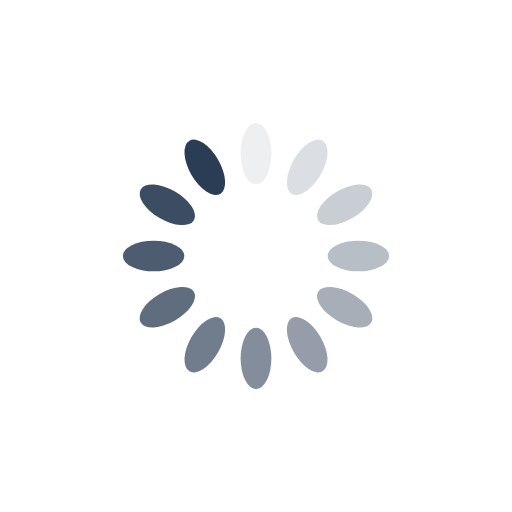
t = 0.00 s
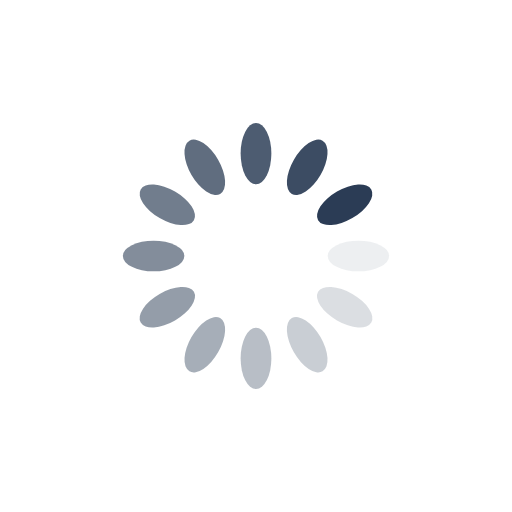
t = 0.25 s
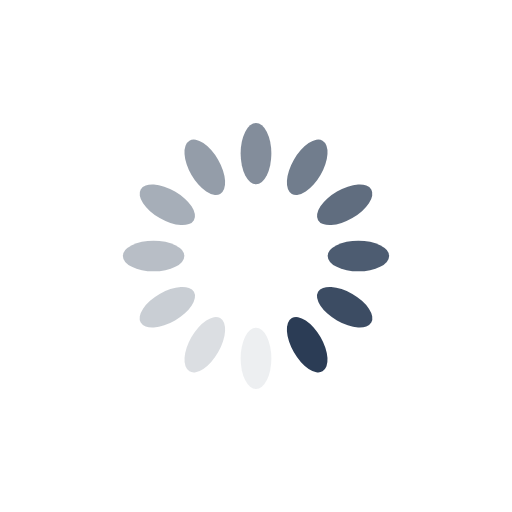
t = 0.50 s
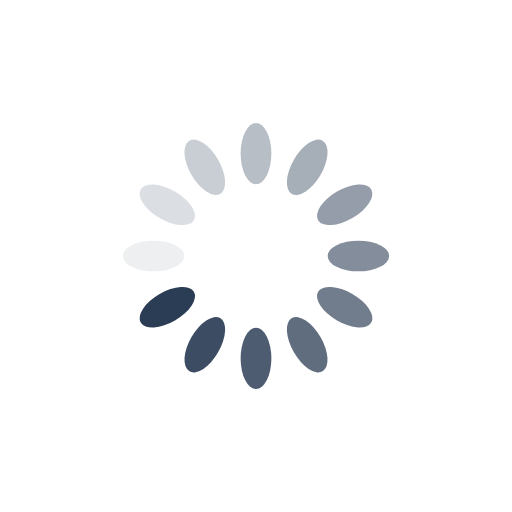
t = 0.75 s

The animated SVG that drew these frames (rendered in a browser with its animation timeline set to each time). Animation: 12 SMIL elements (animate=12); one cycle of 1.00 s, repeats indefinitely.

<?xml version="1.0" encoding="utf-8"?>
<svg xmlns="http://www.w3.org/2000/svg" xmlns:xlink="http://www.w3.org/1999/xlink" style="margin: auto; background: none; display: block; shape-rendering: auto;" width="200px" height="200px" viewBox="0 0 100 100" preserveAspectRatio="xMidYMid">
<g transform="rotate(0 50 50)">
  <rect x="47" y="24" rx="3" ry="6" width="6" height="12" fill="#2b3c55">
    <animate attributeName="opacity" values="1;0" keyTimes="0;1" dur="1s" begin="-0.9166666666666666s" repeatCount="indefinite"></animate>
  </rect>
</g><g transform="rotate(30 50 50)">
  <rect x="47" y="24" rx="3" ry="6" width="6" height="12" fill="#2b3c55">
    <animate attributeName="opacity" values="1;0" keyTimes="0;1" dur="1s" begin="-0.8333333333333334s" repeatCount="indefinite"></animate>
  </rect>
</g><g transform="rotate(60 50 50)">
  <rect x="47" y="24" rx="3" ry="6" width="6" height="12" fill="#2b3c55">
    <animate attributeName="opacity" values="1;0" keyTimes="0;1" dur="1s" begin="-0.75s" repeatCount="indefinite"></animate>
  </rect>
</g><g transform="rotate(90 50 50)">
  <rect x="47" y="24" rx="3" ry="6" width="6" height="12" fill="#2b3c55">
    <animate attributeName="opacity" values="1;0" keyTimes="0;1" dur="1s" begin="-0.6666666666666666s" repeatCount="indefinite"></animate>
  </rect>
</g><g transform="rotate(120 50 50)">
  <rect x="47" y="24" rx="3" ry="6" width="6" height="12" fill="#2b3c55">
    <animate attributeName="opacity" values="1;0" keyTimes="0;1" dur="1s" begin="-0.5833333333333334s" repeatCount="indefinite"></animate>
  </rect>
</g><g transform="rotate(150 50 50)">
  <rect x="47" y="24" rx="3" ry="6" width="6" height="12" fill="#2b3c55">
    <animate attributeName="opacity" values="1;0" keyTimes="0;1" dur="1s" begin="-0.5s" repeatCount="indefinite"></animate>
  </rect>
</g><g transform="rotate(180 50 50)">
  <rect x="47" y="24" rx="3" ry="6" width="6" height="12" fill="#2b3c55">
    <animate attributeName="opacity" values="1;0" keyTimes="0;1" dur="1s" begin="-0.4166666666666667s" repeatCount="indefinite"></animate>
  </rect>
</g><g transform="rotate(210 50 50)">
  <rect x="47" y="24" rx="3" ry="6" width="6" height="12" fill="#2b3c55">
    <animate attributeName="opacity" values="1;0" keyTimes="0;1" dur="1s" begin="-0.3333333333333333s" repeatCount="indefinite"></animate>
  </rect>
</g><g transform="rotate(240 50 50)">
  <rect x="47" y="24" rx="3" ry="6" width="6" height="12" fill="#2b3c55">
    <animate attributeName="opacity" values="1;0" keyTimes="0;1" dur="1s" begin="-0.25s" repeatCount="indefinite"></animate>
  </rect>
</g><g transform="rotate(270 50 50)">
  <rect x="47" y="24" rx="3" ry="6" width="6" height="12" fill="#2b3c55">
    <animate attributeName="opacity" values="1;0" keyTimes="0;1" dur="1s" begin="-0.16666666666666666s" repeatCount="indefinite"></animate>
  </rect>
</g><g transform="rotate(300 50 50)">
  <rect x="47" y="24" rx="3" ry="6" width="6" height="12" fill="#2b3c55">
    <animate attributeName="opacity" values="1;0" keyTimes="0;1" dur="1s" begin="-0.08333333333333333s" repeatCount="indefinite"></animate>
  </rect>
</g><g transform="rotate(330 50 50)">
  <rect x="47" y="24" rx="3" ry="6" width="6" height="12" fill="#2b3c55">
    <animate attributeName="opacity" values="1;0" keyTimes="0;1" dur="1s" begin="0s" repeatCount="indefinite"></animate>
  </rect>
</g>
<!-- [ldio] generated by https://loading.io/ --></svg>
